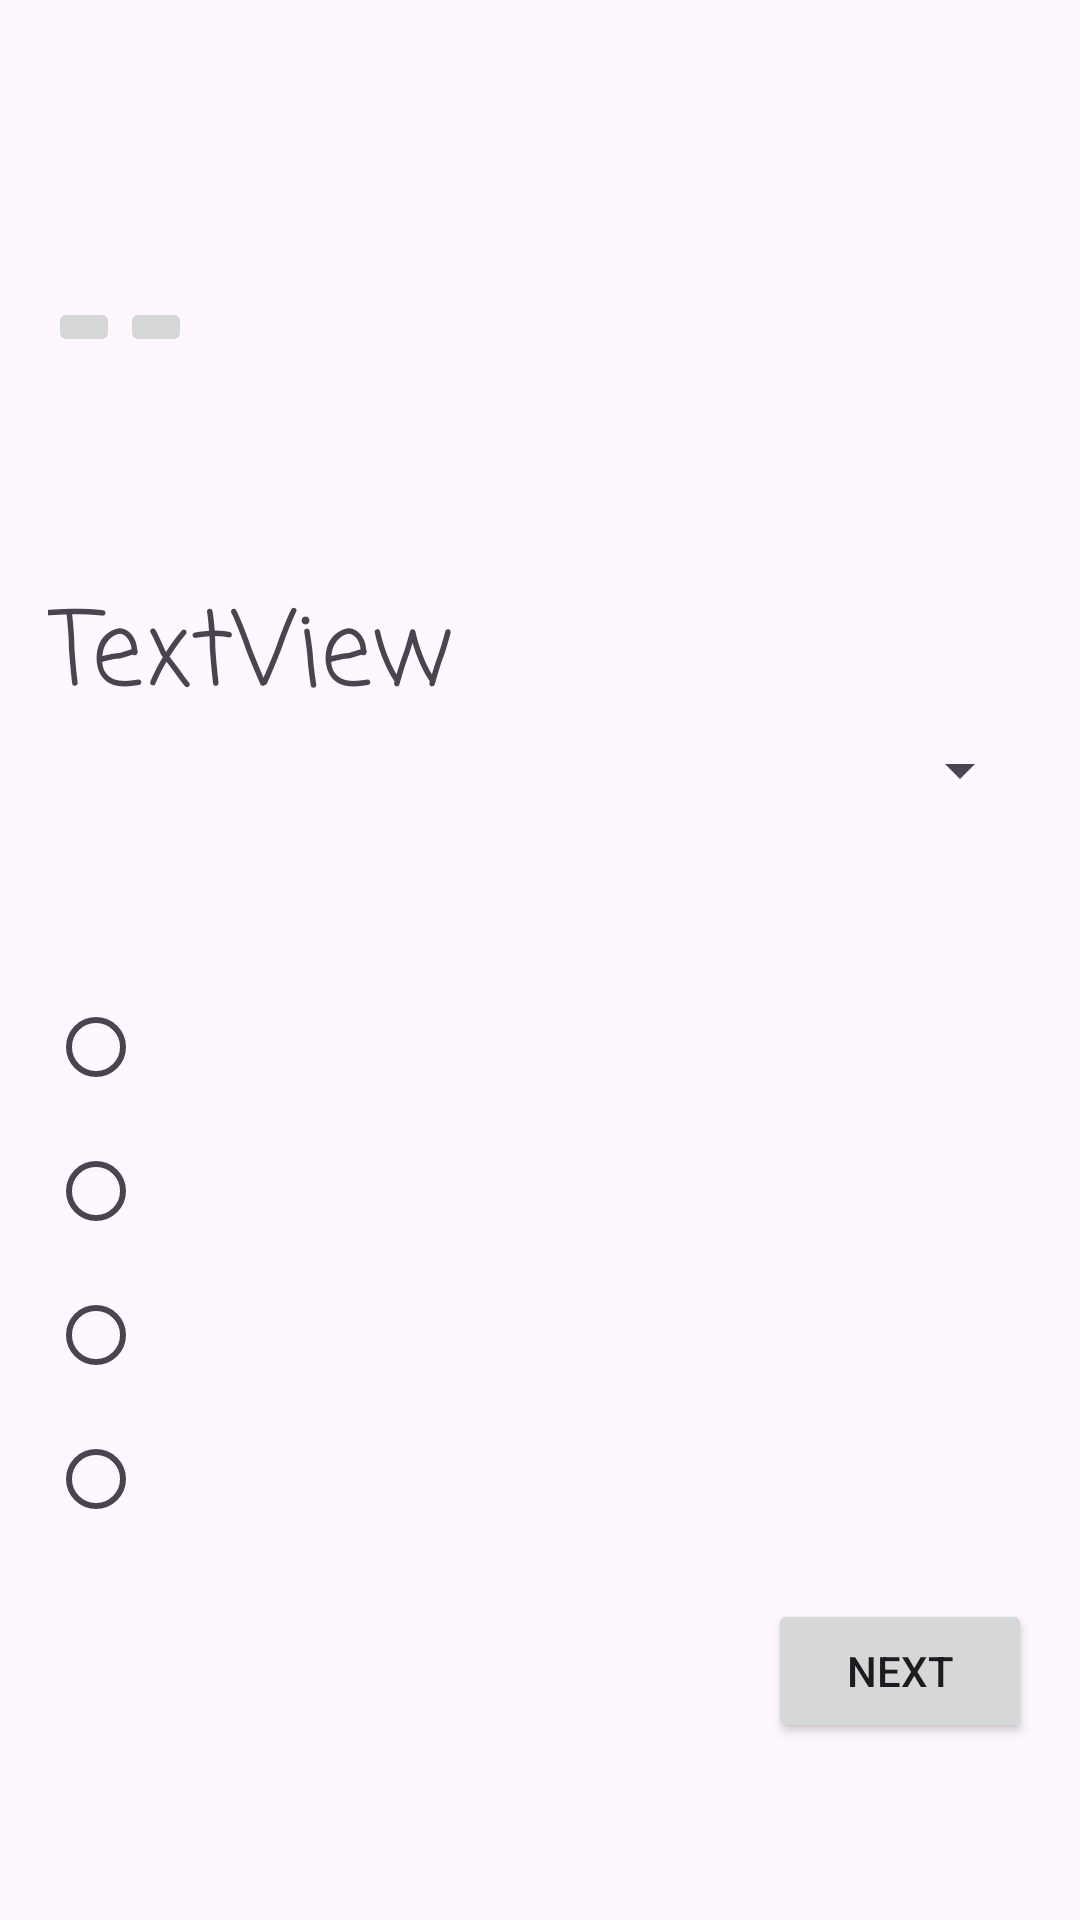

Android layout source for this screen:
<!-- AndroidManifest.xml: application theme Theme.TourGuideMegaphone -->
<!-- res/layout/activity_quiz.xml -->
<?xml version="1.0" encoding="utf-8"?>
<LinearLayout xmlns:android="http://schemas.android.com/apk/res/android"
    android:layout_width="match_parent"
    android:layout_height="wrap_content"
    android:gravity="center"
    android:orientation="vertical"
    android:padding="16dp">

    <LinearLayout
        android:layout_width="match_parent"
        android:layout_height="54dp"
        android:layout_gravity="top"
        android:layout_marginTop="40sp"
        android:gravity="start|top"
        android:orientation="horizontal">

        <ImageButton
            android:id="@+id/imgBtnGoBack"
            android:layout_width="wrap_content"
            android:layout_height="wrap_content"
            android:adjustViewBounds="true"
            android:scaleType="centerInside"
            android:src="@drawable/ic_arrow_back" />

        <ImageButton
            android:id="@+id/imgBtnLogOut"
            android:layout_width="wrap_content"
            android:layout_height="wrap_content"
            android:adjustViewBounds="true"
            android:scaleType="centerInside"
            android:src="@drawable/ic_airplane" />
    </LinearLayout>

    <LinearLayout
        android:layout_width="match_parent"
        android:layout_height="wrap_content"
        android:orientation="horizontal">

        <TextView
            android:id="@+id/txtViewTitleCurrencyConverter"
            android:layout_width="wrap_content"
            android:layout_height="wrap_content"
            android:layout_marginTop="40sp"
            android:layout_weight="1"
            android:fontFamily="casual"
            android:text="TextView"
            android:textSize="34sp" />
    </LinearLayout>

    <Spinner
        android:id="@+id/spinner_cities"
        android:layout_width="match_parent"
        android:layout_height="wrap_content" />

    <TextView
        android:id="@+id/tv_question"
        android:layout_width="match_parent"
        android:layout_height="wrap_content"
        android:layout_marginTop="16dp"
        android:gravity="center"
        android:textSize="18sp"
        android:textStyle="bold" />

    <RadioGroup
        android:id="@+id/rg_options"
        android:layout_width="match_parent"
        android:layout_height="wrap_content"
        android:layout_marginTop="16dp">

        <RadioButton
            android:id="@+id/rb_option1"
            android:layout_width="match_parent"
            android:layout_height="wrap_content"
            android:gravity="center" />

        <RadioButton
            android:id="@+id/rb_option2"
            android:layout_width="match_parent"
            android:layout_height="wrap_content"
            android:gravity="center" />

        <RadioButton
            android:id="@+id/rb_option3"
            android:layout_width="match_parent"
            android:layout_height="wrap_content"
            android:gravity="center" />

        <RadioButton
            android:id="@+id/rb_option4"
            android:layout_width="match_parent"
            android:layout_height="wrap_content"
            android:gravity="center" />

    </RadioGroup>

    <Button
        android:id="@+id/btn_next"
        android:layout_width="wrap_content"
        android:layout_height="wrap_content"
        android:layout_gravity="end"
        android:layout_marginTop="16dp"
        android:text="Next" />

    <TextView
        android:id="@+id/tv_final_message"
        android:layout_width="match_parent"
        android:layout_height="wrap_content"
        android:layout_marginTop="16dp"
        android:gravity="center"
        android:textSize="16sp"
        android:visibility="gone" />

</LinearLayout>
<!-- resources referenced by this layout -->
<resources>
  <style name="Theme.TourGuideMegaphone" parent="Base.Theme.TourGuideMegaphone" />
  <style name="Base.Theme.TourGuideMegaphone" parent="Theme.Material3.DayNight.NoActionBar">
          
          
      </style>
</resources>
